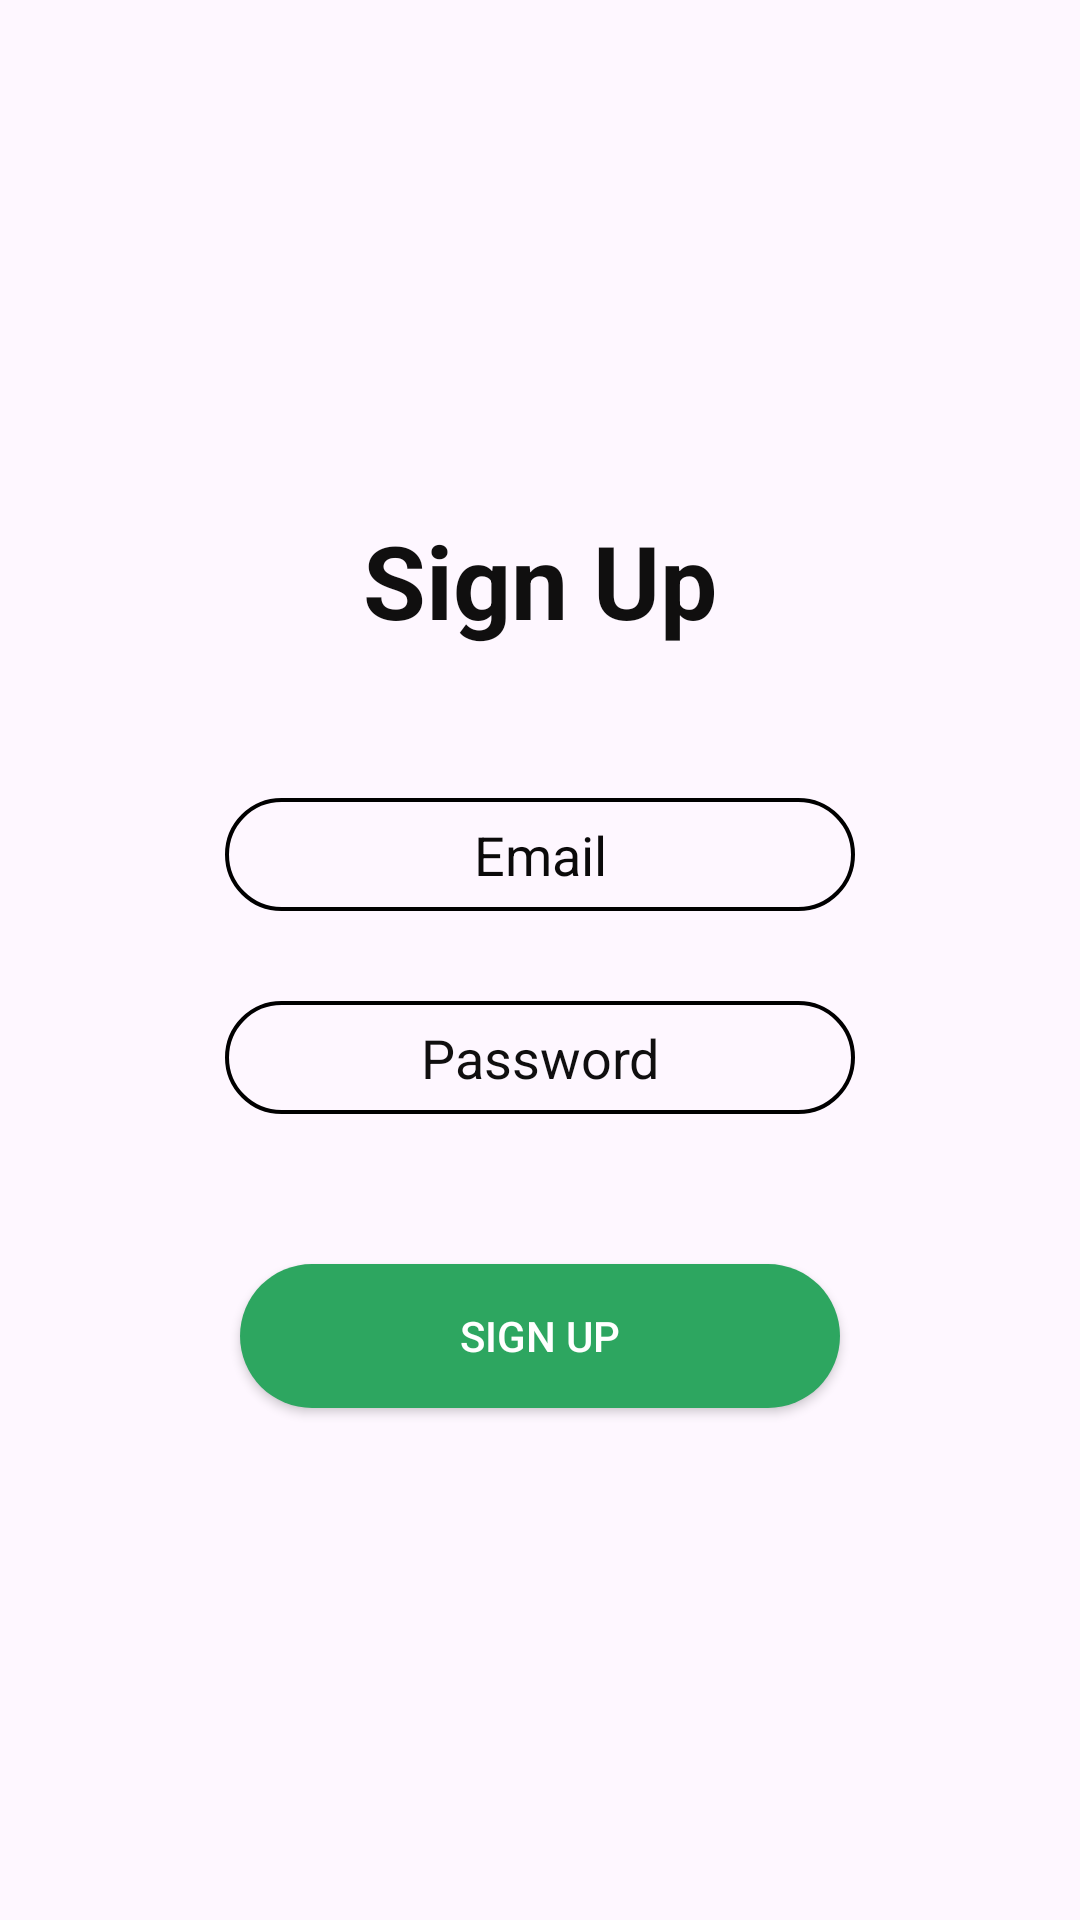

This screen was rendered from an Android layout file. Write that file and the resources it references.
<!-- AndroidManifest.xml: application theme Theme.FireAutontication -->
<!-- res/layout/activity_register.xml -->
<?xml version="1.0" encoding="utf-8"?>
<LinearLayout xmlns:android="http://schemas.android.com/apk/res/android"
    xmlns:app="http://schemas.android.com/apk/res-auto"
    xmlns:tools="http://schemas.android.com/tools"
    android:layout_width="match_parent"

    android:gravity="center"
    android:orientation="vertical"
    android:layout_height="match_parent"
    tools:context=".register">
    

    <TextView
        android:id="@+id/textView"
        android:layout_width="match_parent"
        android:layout_height="wrap_content"
        android:text="Sign Up"
        android:textAlignment="center"
        android:textColor="#100F0F"
        android:textSize="34sp"
        android:textStyle="bold" />


    <EditText
        android:id="@+id/signemail"
        android:layout_width="wrap_content"
        android:layout_height="wrap_content"
        android:background="@drawable/button_transparent"
        android:layout_marginTop="50dp"
        android:ems="10"
        android:hint="Email"
        android:inputType="textEmailAddress"
        android:padding="20px"
        android:textAlignment="center"
        android:textColorHint="#0B0A0A" />

    <EditText
        android:id="@+id/signpassword"
        android:layout_width="wrap_content"
        android:layout_height="wrap_content"
        android:background="@drawable/button_transparent"
        android:layout_marginTop="30dp"
        android:ems="10"
        android:hint="Password"
        android:inputType="textPassword"
        android:padding="20px"
        android:textAlignment="center"
        android:textColorHint="#100F0F" />













    <androidx.appcompat.widget.AppCompatButton
        android:id="@+id/signlogin"
        android:textColor="@color/white"
        android:layout_width="200dp"
        android:layout_height="wrap_content"
        android:layout_marginTop="50dp"
        android:background="@drawable/login_button"
        android:backgroundTintMode="add"
        android:hapticFeedbackEnabled="true"
        android:text="Sign up" />





</LinearLayout>
<!-- resources referenced by this layout -->
<resources>
  <!-- drawable bg: jpg bitmap (drawable, 103150 bytes) -->
  <!-- drawable button_transparent (drawable) -->
  <?xml version="1.0" encoding="utf-8"?>
  <shape xmlns:android="http://schemas.android.com/apk/res/android">
  <stroke android:width="4px" android:color="#000000"/>
      <corners android:radius="100px"/>
  </shape>
  <!-- drawable login_button (drawable) -->
  <?xml version="1.0" encoding="utf-8"?>
  <shape xmlns:android="http://schemas.android.com/apk/res/android">
  <solid android:color="#2da660"/>
      <corners android:radius="200dp"/>
  </shape>
  <style name="Theme.FireAutontication" parent="Base.Theme.FireAutontication" />
  <style name="Base.Theme.FireAutontication" parent="Theme.Material3.DayNight.NoActionBar">
          
          
      </style>
  <!-- not gathered from this repository: default colours our renderer supplied (Android Studio template values) -->
  <color name="white">#FFFFFFFF</color>
</resources>
